Run: headless pygame with SDL's dummy video driver; simulated clock (each Clock.tick advances the game by its frame time, no real sleeping); random seed 0; keys injected as events and as key.get_pressed() state; mouse plan: one left click at the window centre at the start of phase 2, then a move to the lower-right quarter at the start of phase 3.
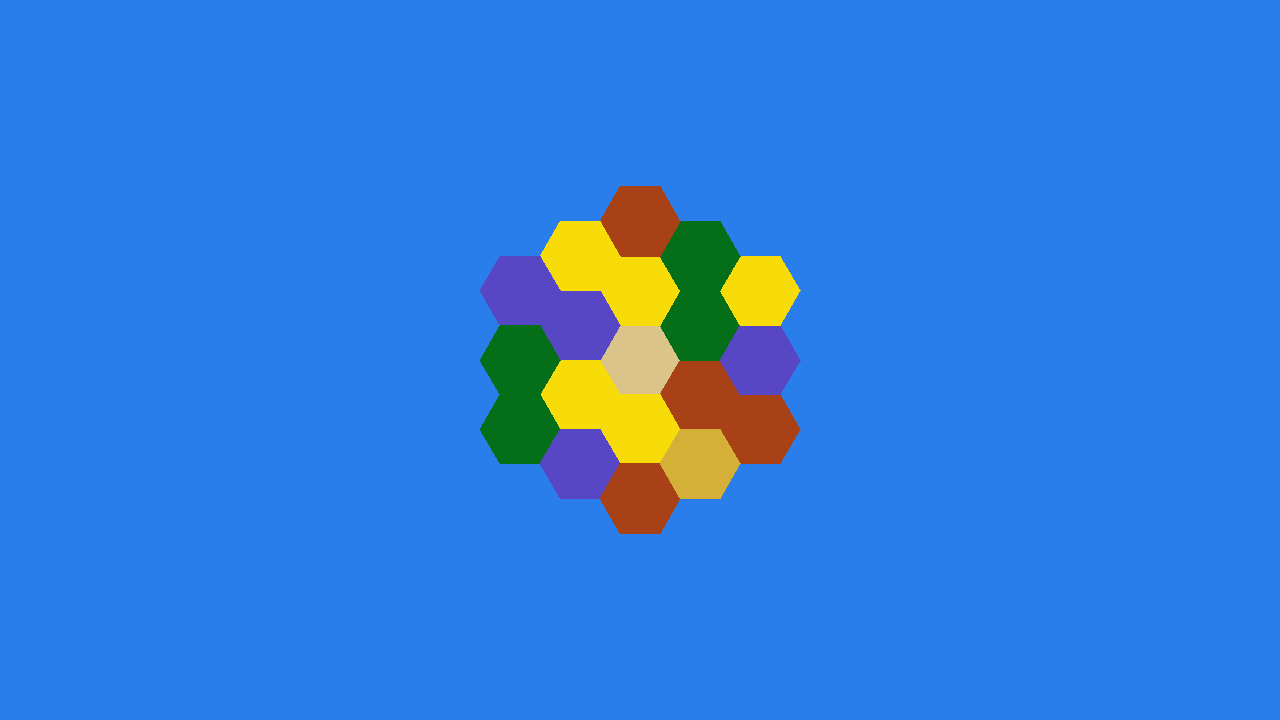
Frame 1 of 4 · flips 1–60 · no input
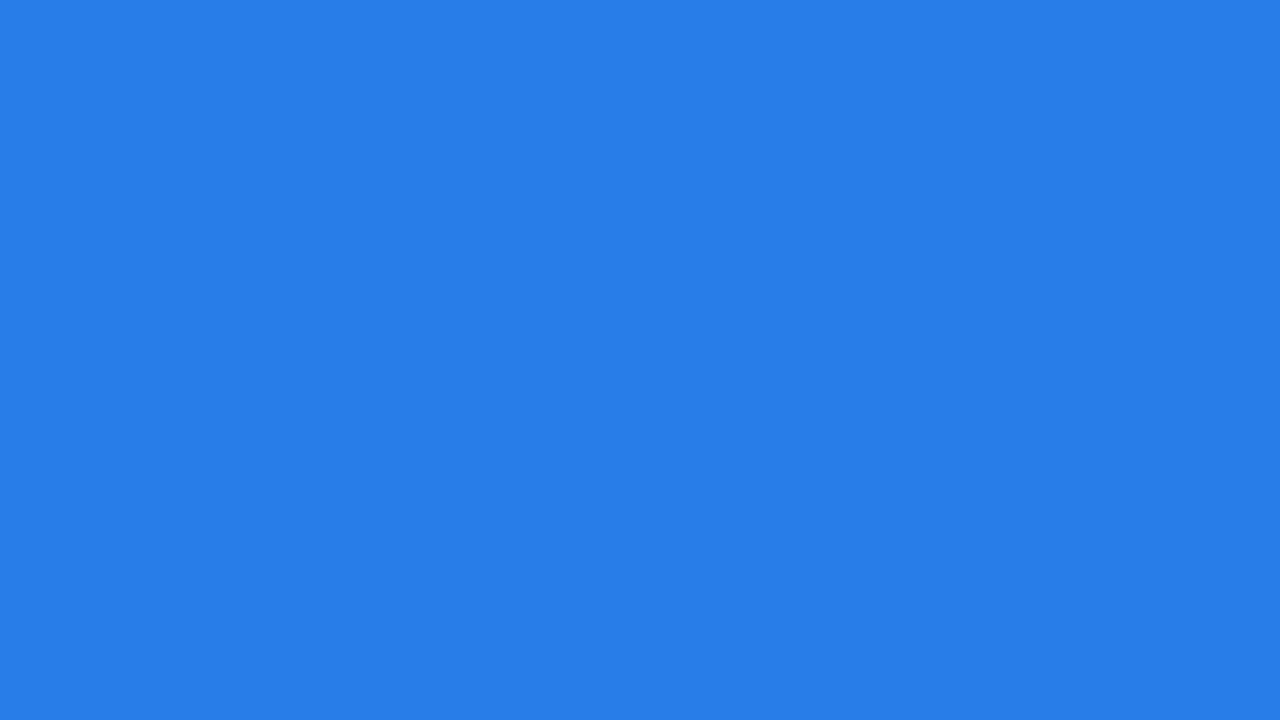
Frame 2 of 4 · flips 61–180 · clicked the window centre · tapped SPACE, RETURN · held RIGHT (→), D
Frame 3 of 4 · flips 181–300 · moved the mouse to the lower-right quarter · held DOWN (↓), S · screen unchanged from frame 2, image omitted
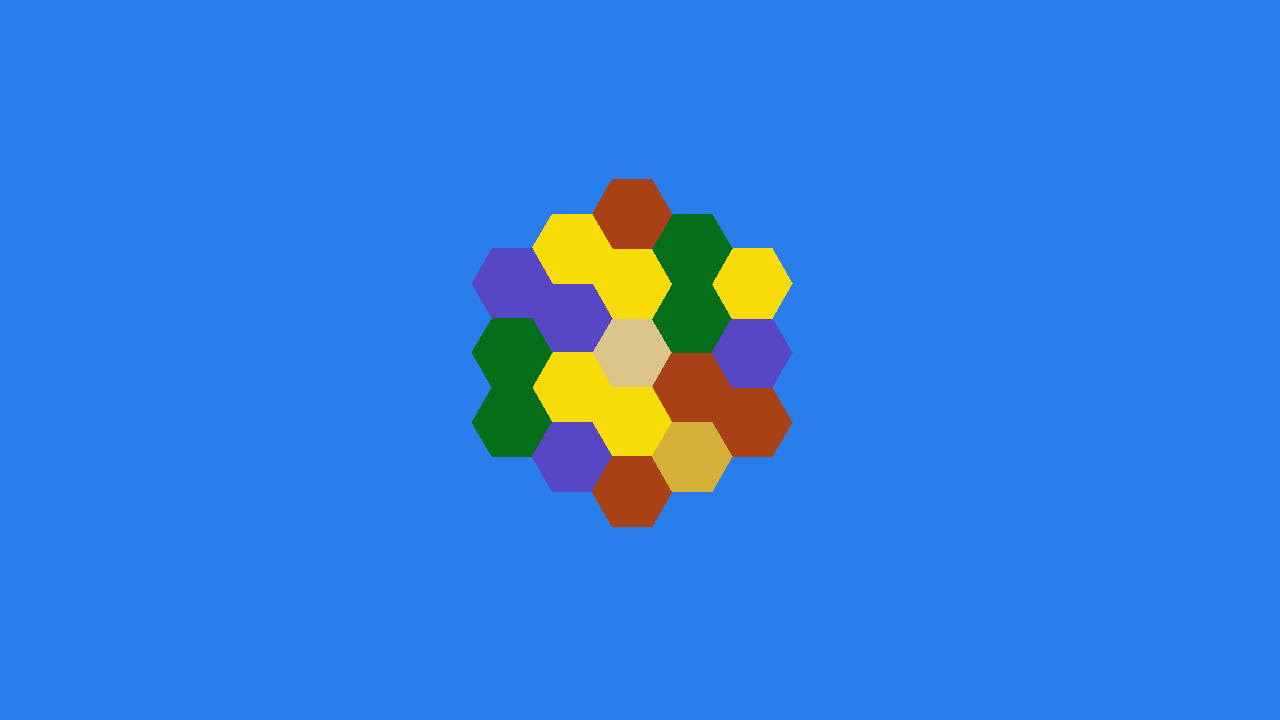
Frame 4 of 4 · flips 301–420 · held LEFT (←), A, UP (↑), W

The pygame program that drew these frames:

# Example file showing a circle moving on screen
import pygame
import random as ran

# pygame setup
pygame.init()
screen = pygame.display.set_mode((1280, 720))
clock = pygame.time.Clock()
running = True
dragging = False
dt = 0
gameSize = 40
numberOfRings = 2

gamePos = pygame.Vector2(screen.get_width() / 2, screen.get_height() / 2)
gameScale = 1.0

class TileType:
    """
    Defines a type of hex tile on the board.

    Attributes:
        name:        Human-readable identifier (e.g. "wheat").
        color:       RGB tuple used when rendering the tile.
        harvestable: Whether players can collect resources from this tile.
        spawn_weight: Relative probability of appearing during random board
                     generation. 0 means the type is never spawned randomly
                     (e.g. desert/sea are placed manually).
    """

    # Registry of every TileType created, keyed by name. Makes it easy to
    # look up types by name and iterate over all of them.
    registry = {}

    def __init__(self, name, color, harvestable=True, spawn_weight=1.0):
        self.name = name
        self.color = color
        self.harvestable = harvestable
        self.spawn_weight = spawn_weight
        TileType.registry[name] = self

    def __repr__(self):
        return f"TileType({self.name!r})"

    @classmethod
    def spawnable(cls):
        """Return all tile types eligible for random placement."""
        return [t for t in cls.registry.values() if t.spawn_weight > 0]

    @classmethod
    def random(cls, rng=ran):
        """Pick a random spawnable tile type, weighted by spawn_weight."""
        pool = cls.spawnable()
        weights = [t.spawn_weight for t in pool]
        return rng.choices(pool, weights=weights, k=1)[0]


# Tile type definitions ------------------------------------------------------
DESERT = TileType("desert",    (219, 196, 138), harvestable=False, spawn_weight=0)
SEA    = TileType("sea",       (42, 126, 235),  harvestable=False, spawn_weight=0)
SHEEP  = TileType("sheep",     (126, 237, 71))
ORE    = TileType("ore",       (87, 71, 196))
WHEAT  = TileType("wheat",     (247, 220, 10))
WOOD   = TileType("wood",      (4, 110, 24))
BRICK  = TileType("brick",     (168, 66, 22))
GOLD   = TileType("gold_mine", (212, 176, 56),  spawn_weight=0.25)


def newTiles(rings):
    tileList = []
    for coord in hex_grid((0, 0), rings):
        tile_type = DESERT if coord == (0, 0) else TileType.random()
        tileList.append((coord, tile_type))
    return tileList

def drawHexagon(coord, color):
    shapeSize = gameSize * gameScale
    x = coord[0] * shapeSize * 3/2
    y = coord[1] * shapeSize * 3**(1/2)/2
    pygame.draw.polygon(screen, color, [
        (shapeSize + x, 0 + y) + gamePos, 
        (0.5 * shapeSize + x, 3**(1/2)/2 * shapeSize + y) + gamePos, 
        (-0.5 * shapeSize + x, 3**(1/2)/2 * shapeSize + y) + gamePos, 
        (-1 * shapeSize + x, 0 + y) + gamePos, 
        (-0.5 * shapeSize + x, -3**(1/2)/2 * shapeSize + y) + gamePos, 
        (0.5 * shapeSize + x, -3**(1/2)/2 * shapeSize + y) + gamePos
    ])

def hex_ring(center, radius):
    # The 6 directions between adjacent hexes
    DIRECTIONS = [(1, 1), (1, -1), (0, -2), (-1, -1), (-1, 1), (0, 2)]
    #Return all tile coords in the ring at the given radius from center
    if radius == 0:
        return
    
    cx, cy = center
    # Start at the corner of the ring reached by going DIRECTIONS[0] * radius steps
    x = cx + DIRECTIONS[0][0] * radius
    y = cy + DIRECTIONS[0][1] * radius

    # Walk order starts two directions ahead of the start direction
    walk_dirs = DIRECTIONS[2:] + DIRECTIONS[:2]

    results = []
    for dx, dy in walk_dirs:
        for _ in range(radius):
            results.append((x, y))
            x += dx
            y += dy
    return results

def hex_grid(center, num_rings):
    """Return all tile coords from the center out to num_rings."""
    tiles = [center]
    for r in range(1, num_rings + 1):
        tiles.extend(hex_ring(center, r))
    return tiles

tileList = newTiles(numberOfRings)
while running:
    # poll for events
    # pygame.QUIT event means the user clicked X to close your window
    for event in pygame.event.get():
        if event.type == pygame.QUIT:
            running = False
        
        elif event.type == pygame.MOUSEWHEEL:
            mousePos = pygame.Vector2(pygame.mouse.get_pos())

            worldPos = (mousePos - gamePos) / gameScale
            
            if event.y > 0:
                # Zoom in
                gameScale *= 1.15
            else:
                # Zoom out
                gameScale /= 1.15
            
            gamePos = mousePos - worldPos * gameScale

        elif event.type == pygame.MOUSEMOTION:
            if dragging:
                mouse_x, mouse_y = event.pos
                gamePos.x = mouse_x + offset_x
                gamePos.y = mouse_y + offset_y

        elif event.type == pygame.MOUSEBUTTONDOWN:
            if event.button == 1:
                mouse_x, mouse_y = event.pos
                dragging = True
                offset_x = gamePos.x - mouse_x
                offset_y = gamePos.y - mouse_y
        
        elif event.type == pygame.MOUSEBUTTONUP:
            if event.button == 1:
                dragging = False

        elif event.type == pygame.KEYDOWN:
            if event.key == pygame.K_r:
                tileList = newTiles(numberOfRings)


    
    # fill the screen with a color to wipe away anything from last frame
    screen.fill((42, 126, 235))


    for coord, tile in tileList:
        drawHexagon(coord, tile.color)

    keys = pygame.key.get_pressed()
    if keys[pygame.K_w] or keys[pygame.K_UP]:
        gamePos.y += speed * dt
    if keys[pygame.K_s] or keys[pygame.K_DOWN]:
        gamePos.y -= speed * dt
    if keys[pygame.K_a] or keys[pygame.K_LEFT]:
        gamePos.x += speed * dt
    if keys[pygame.K_d] or keys[pygame.K_RIGHT]:
        gamePos.x -= speed * dt
    if keys[pygame.K_RSHIFT] or keys[pygame.K_LSHIFT]:
        speed = 900
    else:
        speed = 450
    
    # flip() the display to put your work on screen
    pygame.display.flip()

    # limits FPS to 60
    # dt is delta time in seconds since last frame, used for framerate-
    # independent physics.
    dt = clock.tick(60) / 1000

pygame.quit()
